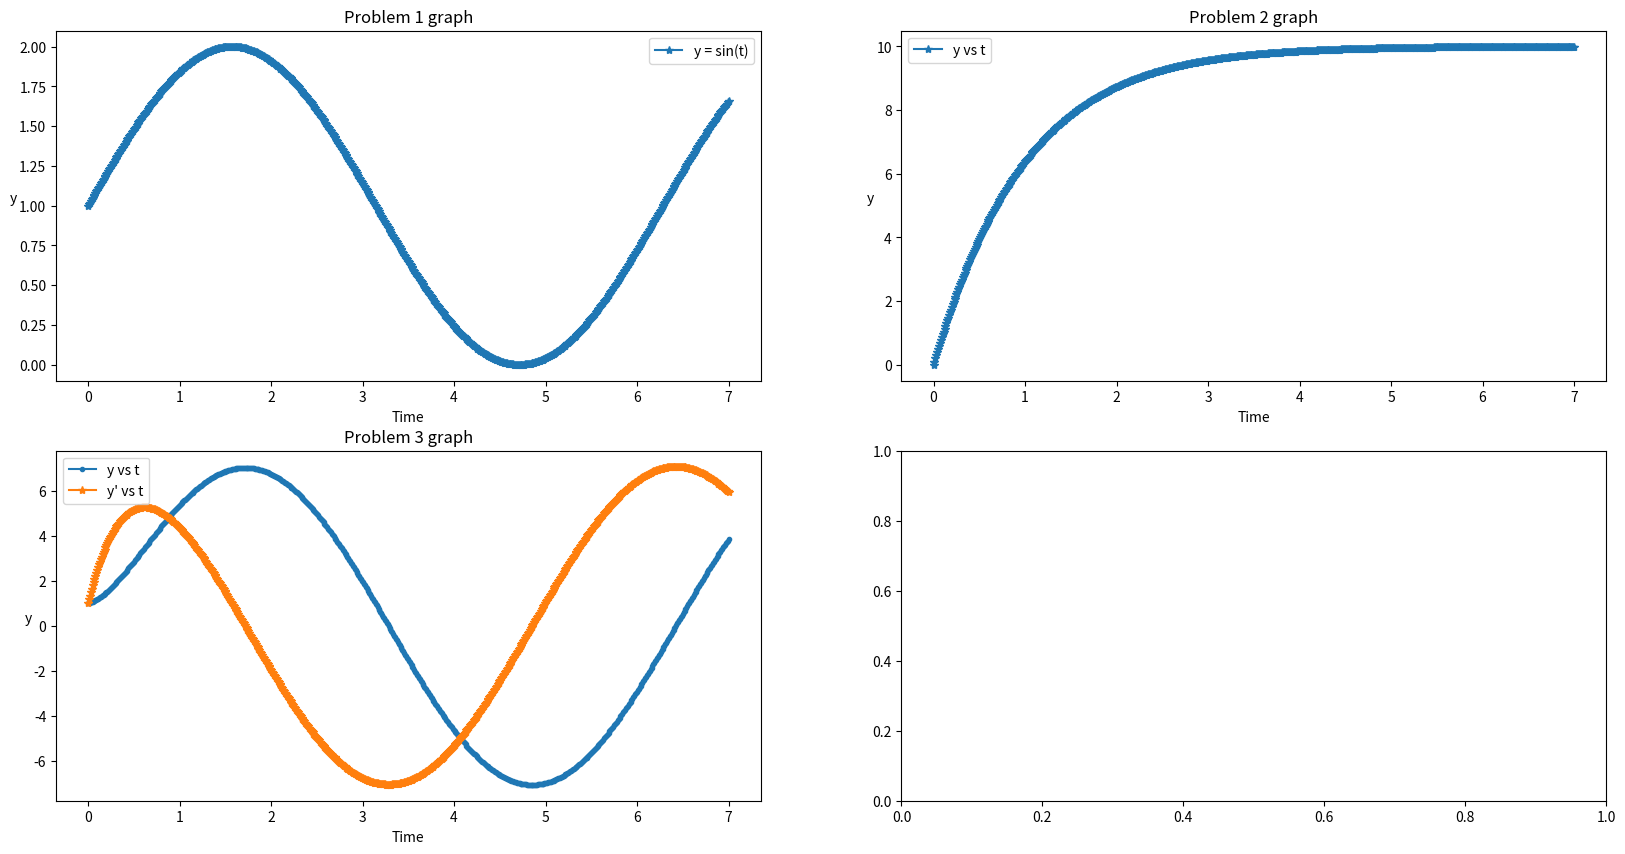

Reproduce this figure in Python.
import numpy as np
import matplotlib.pyplot as plt
from scipy.integrate import odeint

# Define the common stuff
time_vec = np.linspace(0, 7, 700)
fig, ((ax1, ax2), (ax3, ax4)) = plt.subplots(2, 2, figsize=(20, 10))
###############################################################
# Problem 1: y' = cos(t) solver using odeint.                 #
###############################################################
def calc_derivative_1(ypos: int, t: np.array):
    return np.cos(t)

yvec_1 = odeint(calc_derivative_1, 1, time_vec)

ax1.plot(time_vec, yvec_1, marker='*', label='y = sin(t)')
ax1.set_xlabel('Time')
ax1.set_ylabel('y', rotation=0)
ax1.set_title('Problem 1 graph')
ax1.legend()


###############################################################
# Problem 2: y' = -y + t2e-2t + 10 solver using odeint.       #
###############################################################
def calc_derivative_2(ypos: int, t: np.array):
    return -ypos + np.power(t, 2) * np.exp(-2 * t) + 10

yvec_2 = odeint(calc_derivative_2, 0, time_vec)

ax2.plot(time_vec, yvec_2, marker='*', label='y vs t')
ax2.set_xlabel('Time')
ax2.set_ylabel('y', rotation=0)
ax2.set_title('Problem 2 graph')
ax2.legend()

#######################################################################
# Problem 3: y'' + 4y' + 4y = 25cos(t) + 25sin(t) solver using odeint.#
#######################################################################

# Init y values and its corresponding derivatives.
y_init_prob = [1, 1]

def calc_derivative_3(y_init: list, t: np.array):
    y = y_init[0]
    dy = y_init[1]
    d2y = 25 * (np.cos(t) + np.sin(t)) - 4 * (dy + y)
    return dy, d2y

yvec_3 = odeint(calc_derivative_3, y_init_prob, time_vec) 
ax3.plot(time_vec, yvec_3[:, 0], label='y vs t', marker='.')
ax3.plot(time_vec, yvec_3[:, 1], label="y' vs t", marker='*')
ax3.set_xlabel('Time')
ax3.set_ylabel('y', rotation=0)
ax3.set_title('Problem 3 graph')
ax3.legend()
plt.show()